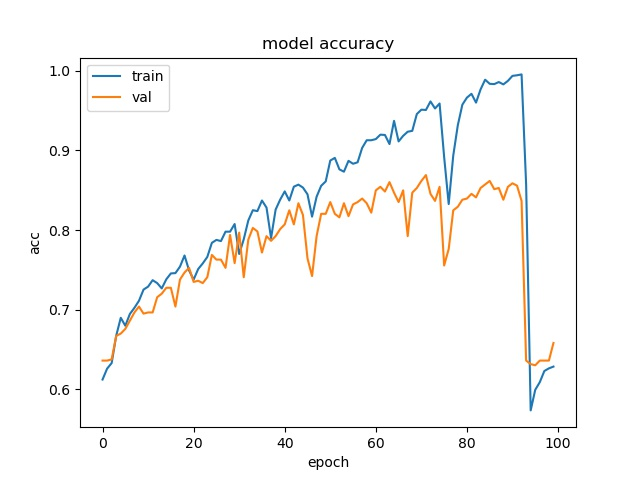

The table this chart was drawn from, first rows:
epoch, acc, loss, val_acc, val_loss
0, 0.6125, 0.6771, 0.6362, 0.6644
1, 0.6261, 0.6586, 0.6362, 0.6461
2, 0.6331, 0.6398, 0.6377, 0.6398
3, 0.6674, 0.6315, 0.6672, 0.6248
4, 0.6899, 0.6154, 0.6701, 0.6287
5, 0.6799, 0.6174, 0.676, 0.6069
6, 0.6947, 0.6062, 0.6863, 0.601
7, 0.7024, 0.5965, 0.6966, 0.5925
8, 0.7113, 0.5764, 0.704, 0.5889
9, 0.7253, 0.5578, 0.6951, 0.5681
10, 0.729, 0.5413, 0.6966, 0.5689
11, 0.7371, 0.5264, 0.6966, 0.5703
12, 0.7334, 0.539, 0.7158, 0.6242
13, 0.7268, 0.5448, 0.7202, 0.5422
14, 0.7382, 0.5194, 0.7275, 0.5214
15, 0.7456, 0.5015, 0.7275, 0.5087
16, 0.7459, 0.4858, 0.704, 0.5345
17, 0.7541, 0.4677, 0.7378, 0.5024
18, 0.7681, 0.4497, 0.7467, 0.4893
19, 0.7493, 0.4783, 0.7526, 0.4723
20, 0.7378, 0.5043, 0.7349, 0.4838
21, 0.7511, 0.4728, 0.7364, 0.5143
22, 0.7581, 0.4557, 0.7334, 0.4678
23, 0.7662, 0.4317, 0.7408, 0.4891
24, 0.7839, 0.428, 0.7688, 0.4455
25, 0.7876, 0.43, 0.7629, 0.4623
26, 0.7861, 0.416, 0.7629, 0.496
27, 0.7979, 0.4052, 0.7526, 0.4882
28, 0.7979, 0.4031, 0.7938, 0.4142
29, 0.8075, 0.398, 0.7585, 0.464
30, 0.7699, 0.4487, 0.7968, 0.4061
31, 0.7883, 0.4261, 0.7408, 0.4581
32, 0.8119, 0.3891, 0.7879, 0.416
33, 0.8249, 0.3755, 0.8027, 0.4222
34, 0.8237, 0.3571, 0.7982, 0.395
35, 0.837, 0.3441, 0.7717, 0.4946
36, 0.8282, 0.3618, 0.7923, 0.4128
37, 0.7898, 0.4217, 0.7865, 0.424
38, 0.8256, 0.3624, 0.7923, 0.3893
39, 0.8381, 0.3302, 0.8012, 0.4024
40, 0.8485, 0.3277, 0.8071, 0.3945
41, 0.837, 0.3331, 0.8247, 0.3613
42, 0.8544, 0.3183, 0.8071, 0.3985
43, 0.8569, 0.3139, 0.8336, 0.3457
44, 0.8532, 0.3156, 0.8189, 0.3616
45, 0.8448, 0.336, 0.7644, 0.541
46, 0.8167, 0.3787, 0.7423, 0.5029
47, 0.8418, 0.3355, 0.7923, 0.4379
48, 0.8555, 0.3278, 0.8203, 0.3712
49, 0.861, 0.2979, 0.8203, 0.3527
50, 0.8872, 0.2579, 0.8351, 0.3465
51, 0.8905, 0.2401, 0.8203, 0.385
52, 0.8761, 0.2746, 0.8159, 0.4203
53, 0.8732, 0.2768, 0.8336, 0.3396
54, 0.8868, 0.2571, 0.8174, 0.4101
55, 0.8831, 0.2426, 0.8321, 0.3499
56, 0.885, 0.2496, 0.8351, 0.3428
57, 0.903, 0.2217, 0.8395, 0.3516
58, 0.9126, 0.1995, 0.8336, 0.4026
59, 0.9126, 0.2, 0.8218, 0.4127
... 40 more rows
